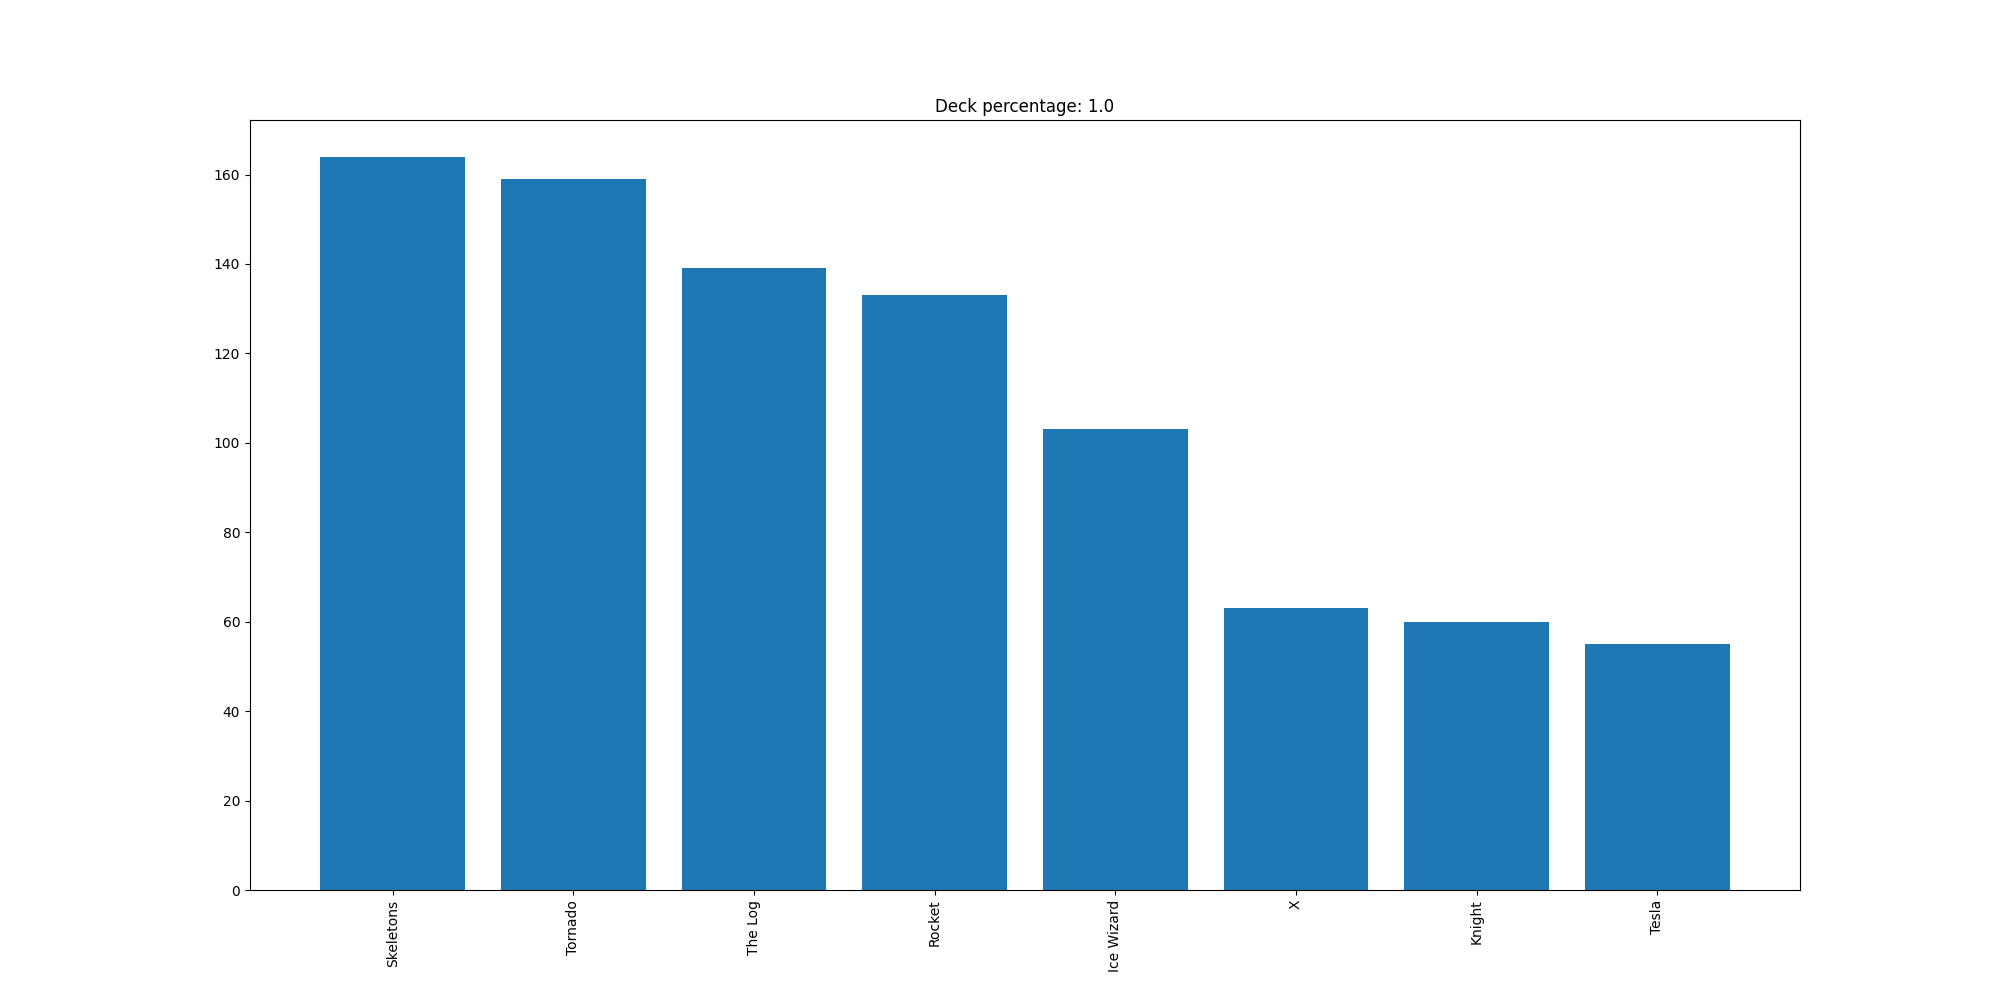

Source data for this figure (header and first rows):
Skeletons, 164
Tornado, 159
The Log, 139
Rocket, 133
Ice Wizard, 103
X, 63
Knight, 60
Tesla, 55
